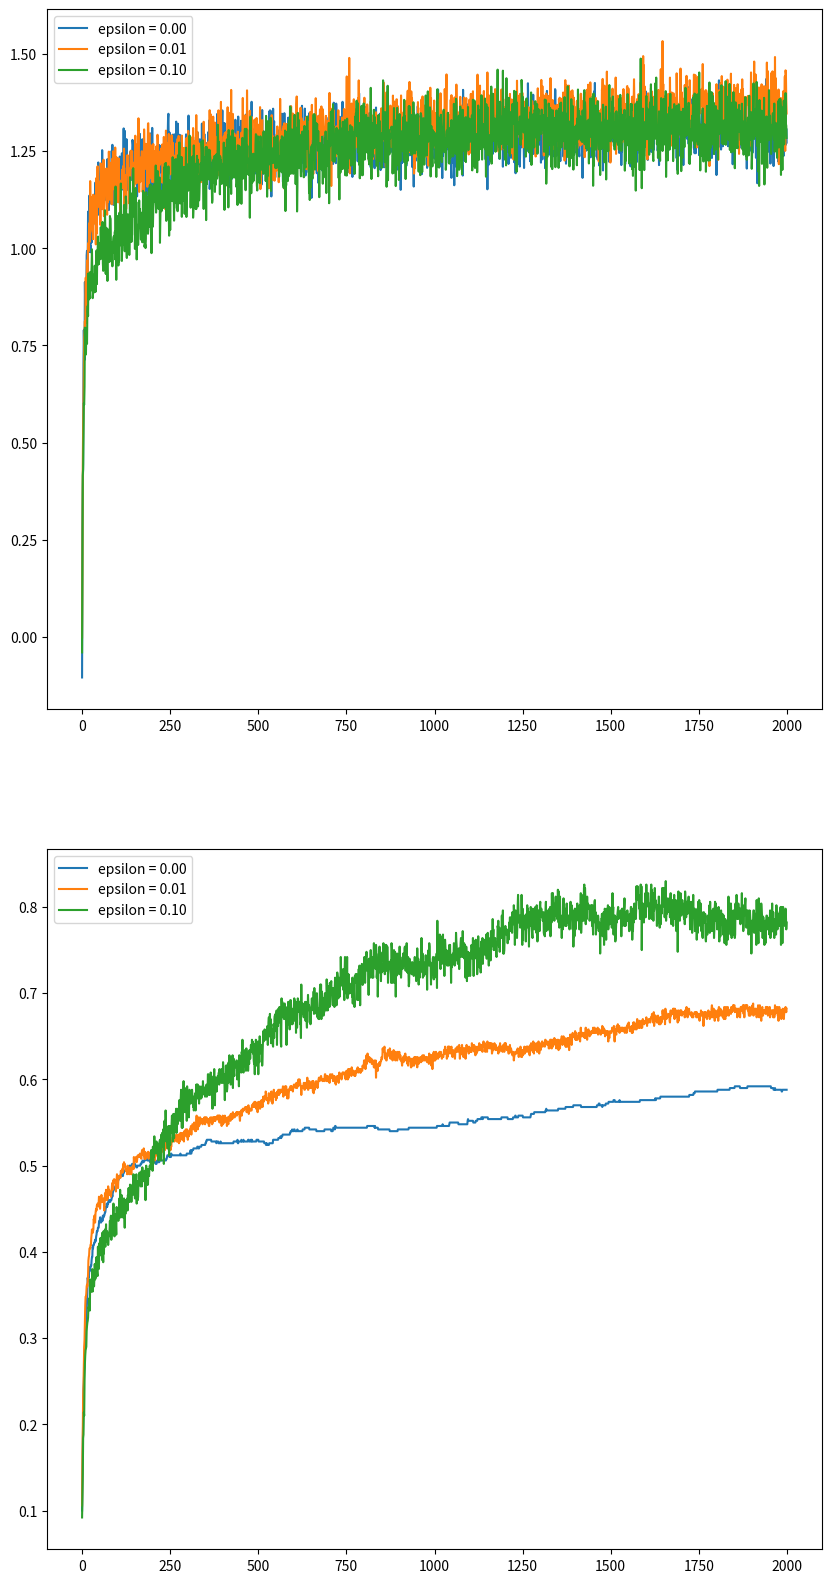

Generate this figure with matplotlib:

import matplotlib.pyplot as plt
import numpy as np


class BanditEnv:

    def __init__(self, actions):
        self.q_star = [np.random.randn() for i in range(actions)]
        self.best_action = np.argmax(self.q_star)

    def get_reward(self, action):
        return self.q_star[action] + np.random.randn()


class BasicAgent:

    def __init__(self, alpha, epsilon, actions):
        self.alpha = alpha
        self.epsilon = epsilon
        self.Q = [0 for i in range(actions)]

    def take_action(self):
        if np.random.rand() < self.epsilon:
            return np.random.choice(len(self.Q))

        return np.argmax(self.Q)

    def update(self, action, reward):
        self.Q[action] = self.Q[action] + self.alpha * (reward - self.Q[action])


class Config:

    def __init__(self, alpha, epsilon, times, steps):
        self.alpha = alpha
        self.epsilon = epsilon
        self.times = times
        self.steps = steps


def simulate(config):
    rewards = np.zeros((config.times, config.steps))
    best_action_count = np.zeros((config.times, config.steps))

    for t in range(config.times):
        agent = BasicAgent(alpha=0.1, epsilon=config.epsilon, actions=10)
        environment = BanditEnv(actions=10)

        for s in range(config.steps):
            action = agent.take_action()
            reward = environment.get_reward(action)
            agent.update(action, reward)

            rewards[t, s] = reward
            best_action_count[t, s] = 1 if action == environment.best_action else 0

    return best_action_count.mean(axis=0), rewards.mean(axis=0)


def figure_2_2():
    epsilons = [0, 0.01, 0.1]
    results = []

    for epsilon_val in epsilons:
        configuration = Config(alpha=0.1, epsilon=epsilon_val, times=500, steps=2000)
        mean_best_action_count, mean_reward = simulate(configuration)
        results.append((epsilon_val, mean_best_action_count, mean_reward))

    plt.figure(figsize=(10, 20))
    plt.subplot(2, 1, 1)
    for item in results:
        plt.plot(range(len(item[2])), item[2], label='epsilon = %.02f' % item[0])
    plt.legend()

    plt.subplot(2, 1, 2)
    for item in results:
        plt.plot(range(len(item[1])), item[1], label='epsilon = %.02f' % item[0])
    plt.legend()

    plt.show()


if __name__ == '__main__':
    figure_2_2()
